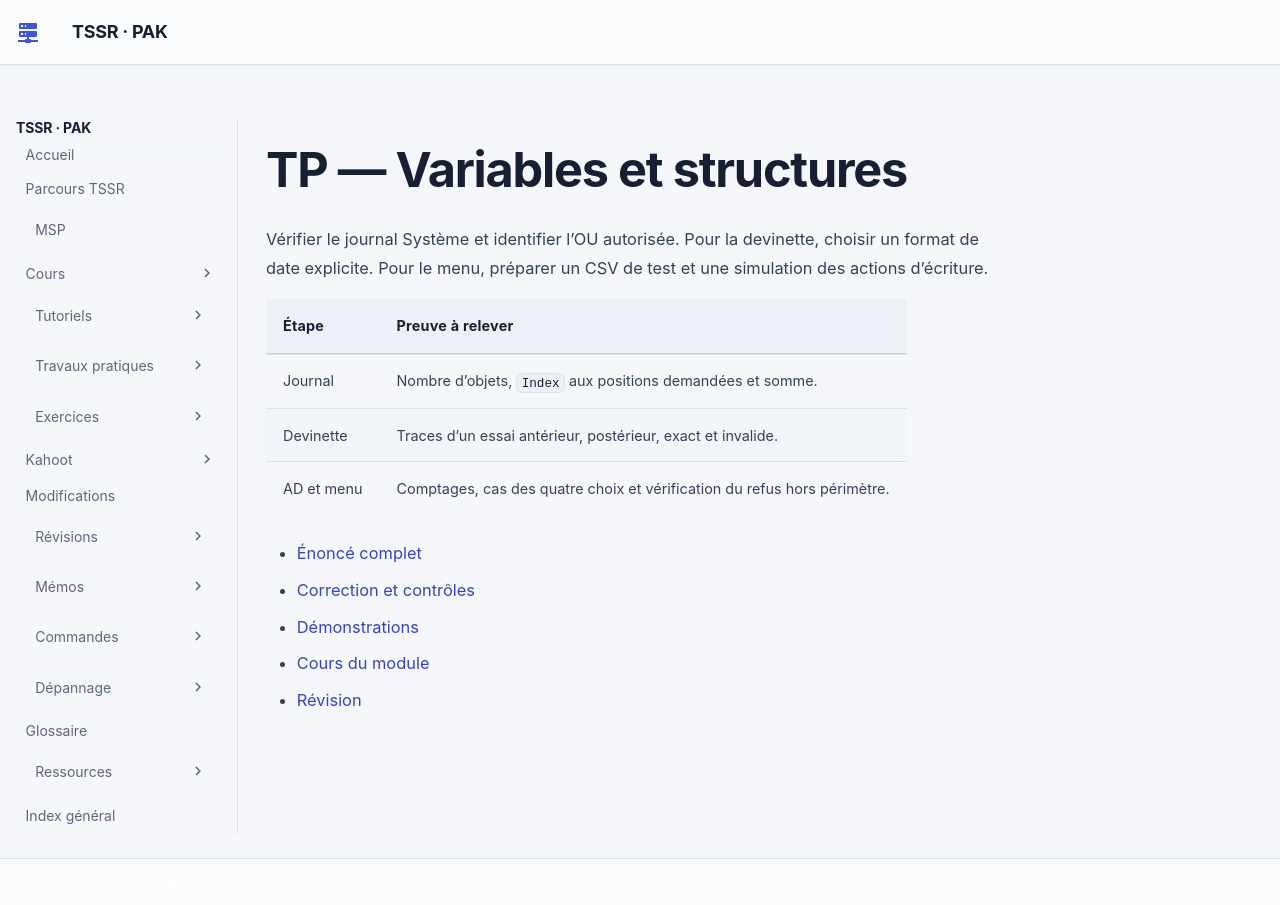

repository: sk34pk25/tssr-cours · page: tp/12-initiation-powershell/module-04/index.html · generator: mkdocs

# TP — Variables et structures

Vérifier le journal Système et identifier l’OU autorisée. Pour la devinette, choisir un format de date explicite. Pour le menu, préparer un CSV de test et une simulation des actions d’écriture.

| Étape | Preuve à relever |
| --- | --- |
| Journal | Nombre d’objets, `Index` aux positions demandées et somme. |
| Devinette | Traces d’un essai antérieur, postérieur, exact et invalide. |
| AD et menu | Comptages, cas des quatre choix et vérification du refus hors périmètre. |

- [Énoncé complet](tp-01-variables-et-structures.md)
- [Correction et contrôles](correction-tp-01.md)
- [Démonstrations](demonstrations.md)
- [Cours du module](../../../modules/12-initiation-powershell/module-04.md)
- [Révision](../../../revision/12-initiation-powershell/module-04.md)
